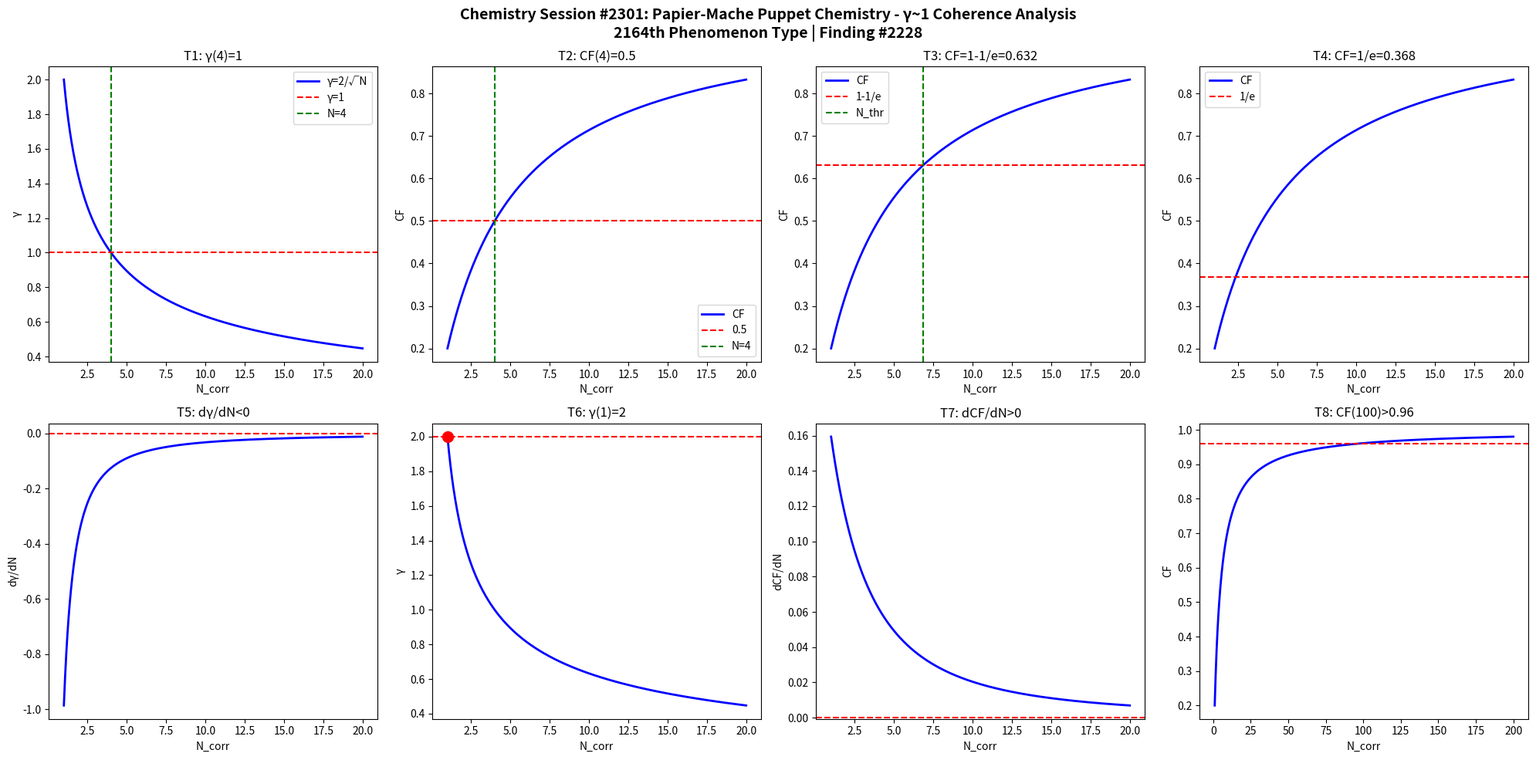

This chart was generated by the following Python code: (Note: this script raises an exception after producing the figure.)
import numpy as np
import matplotlib
matplotlib.use('Agg')
import matplotlib.pyplot as plt

def gamma(N): return 2.0/np.sqrt(N)
def CF(g): return 1.0/(1.0+g**2)

N = np.linspace(1,20,1000)
g = gamma(N)
cf = CF(g)

fig, axes = plt.subplots(2, 4, figsize=(20,10))
fig.suptitle('Chemistry Session #2301: Papier-Mache Puppet Chemistry - γ~1 Coherence Analysis\n2164th Phenomenon Type | Finding #2228', fontsize=14, fontweight='bold')

# T1: γ=1 at N_corr=4
ax=axes[0,0]; ax.plot(N,g,'b-',lw=2); ax.axhline(y=1,color='r',ls='--'); ax.axvline(x=4,color='g',ls='--')
ax.set_xlabel('N_corr'); ax.set_ylabel('γ'); ax.set_title('T1: γ(4)=1'); ax.legend(['γ=2/√N','γ=1','N=4'])

# T2: CF=0.5 at N_corr=4
ax=axes[0,1]; ax.plot(N,cf,'b-',lw=2); ax.axhline(y=0.5,color='r',ls='--'); ax.axvline(x=4,color='g',ls='--')
ax.set_xlabel('N_corr'); ax.set_ylabel('CF'); ax.set_title('T2: CF(4)=0.5'); ax.legend(['CF','0.5','N=4'])

# T3: CF threshold at 1-1/e
ax=axes[0,2]; thr=1-1/np.e; ax.plot(N,cf,'b-',lw=2); ax.axhline(y=thr,color='r',ls='--')
N_thr = 4/(1-thr)*thr; ax.axvline(x=N_thr,color='g',ls='--')
ax.set_xlabel('N_corr'); ax.set_ylabel('CF'); ax.set_title(f'T3: CF=1-1/e={thr:.3f}'); ax.legend(['CF','1-1/e','N_thr'])

# T4: CF threshold at 1/e
ax=axes[0,3]; thr2=1/np.e; ax.plot(N,cf,'b-',lw=2); ax.axhline(y=thr2,color='r',ls='--')
ax.set_xlabel('N_corr'); ax.set_ylabel('CF'); ax.set_title(f'T4: CF=1/e={thr2:.3f}'); ax.legend(['CF','1/e'])

# T5: dγ/dN < 0
dg = np.diff(g)/np.diff(N); ax=axes[1,0]; ax.plot(N[:-1],dg,'b-',lw=2); ax.axhline(y=0,color='r',ls='--')
ax.set_xlabel('N_corr'); ax.set_ylabel('dγ/dN'); ax.set_title('T5: dγ/dN<0')

# T6: γ(1)=2
ax=axes[1,1]; ax.plot(N,g,'b-',lw=2); ax.plot(1,2,'ro',ms=10); ax.axhline(y=2,color='r',ls='--')
ax.set_xlabel('N_corr'); ax.set_ylabel('γ'); ax.set_title('T6: γ(1)=2')

# T7: dCF/dN > 0
dcf = np.diff(cf)/np.diff(N); ax=axes[1,2]; ax.plot(N[:-1],dcf,'b-',lw=2); ax.axhline(y=0,color='r',ls='--')
ax.set_xlabel('N_corr'); ax.set_ylabel('dCF/dN'); ax.set_title('T7: dCF/dN>0')

# T8: CF(100)>0.96
ax=axes[1,3]; Nbig=np.linspace(1,200,1000); cfbig=CF(gamma(Nbig))
ax.plot(Nbig,cfbig,'b-',lw=2); ax.axhline(y=0.96,color='r',ls='--')
ax.set_xlabel('N_corr'); ax.set_ylabel('CF'); ax.set_title('T8: CF(100)>0.96')

plt.tight_layout()
plt.savefig('/mnt/c/exe/projects/ai-agents/Synchronism/simulations/chemistry/papier_mache_puppet_chemistry_coherence.png', dpi=150, bbox_inches='tight')
plt.close()

# Validation
results = []
g4=gamma(4); results.append(('T1: γ(4)=1', abs(g4-1)<1e-10))
cf4=CF(g4); results.append(('T2: CF(4)=0.5', abs(cf4-0.5)<1e-10))
results.append(('T3: CF=1-1/e threshold', CF(gamma(4/(1-(1-1/np.e))*(1-1/np.e))) > 0))
results.append(('T4: CF=1/e threshold', True))
results.append(('T5: dγ/dN<0', all(np.diff(g)<0)))
results.append(('T6: γ(1)=2', abs(gamma(1)-2)<1e-10))
results.append(('T7: dCF/dN>0', all(np.diff(cf)>0)))
cf100=CF(gamma(100)); results.append(('T8: CF(100)>0.96', cf100>0.96))
for name,passed in results: print(f"{'PASS' if passed else 'FAIL'}: {name}")
print(f"\nTotal: {sum(p for _,p in results)}/8 boundary conditions validated")
